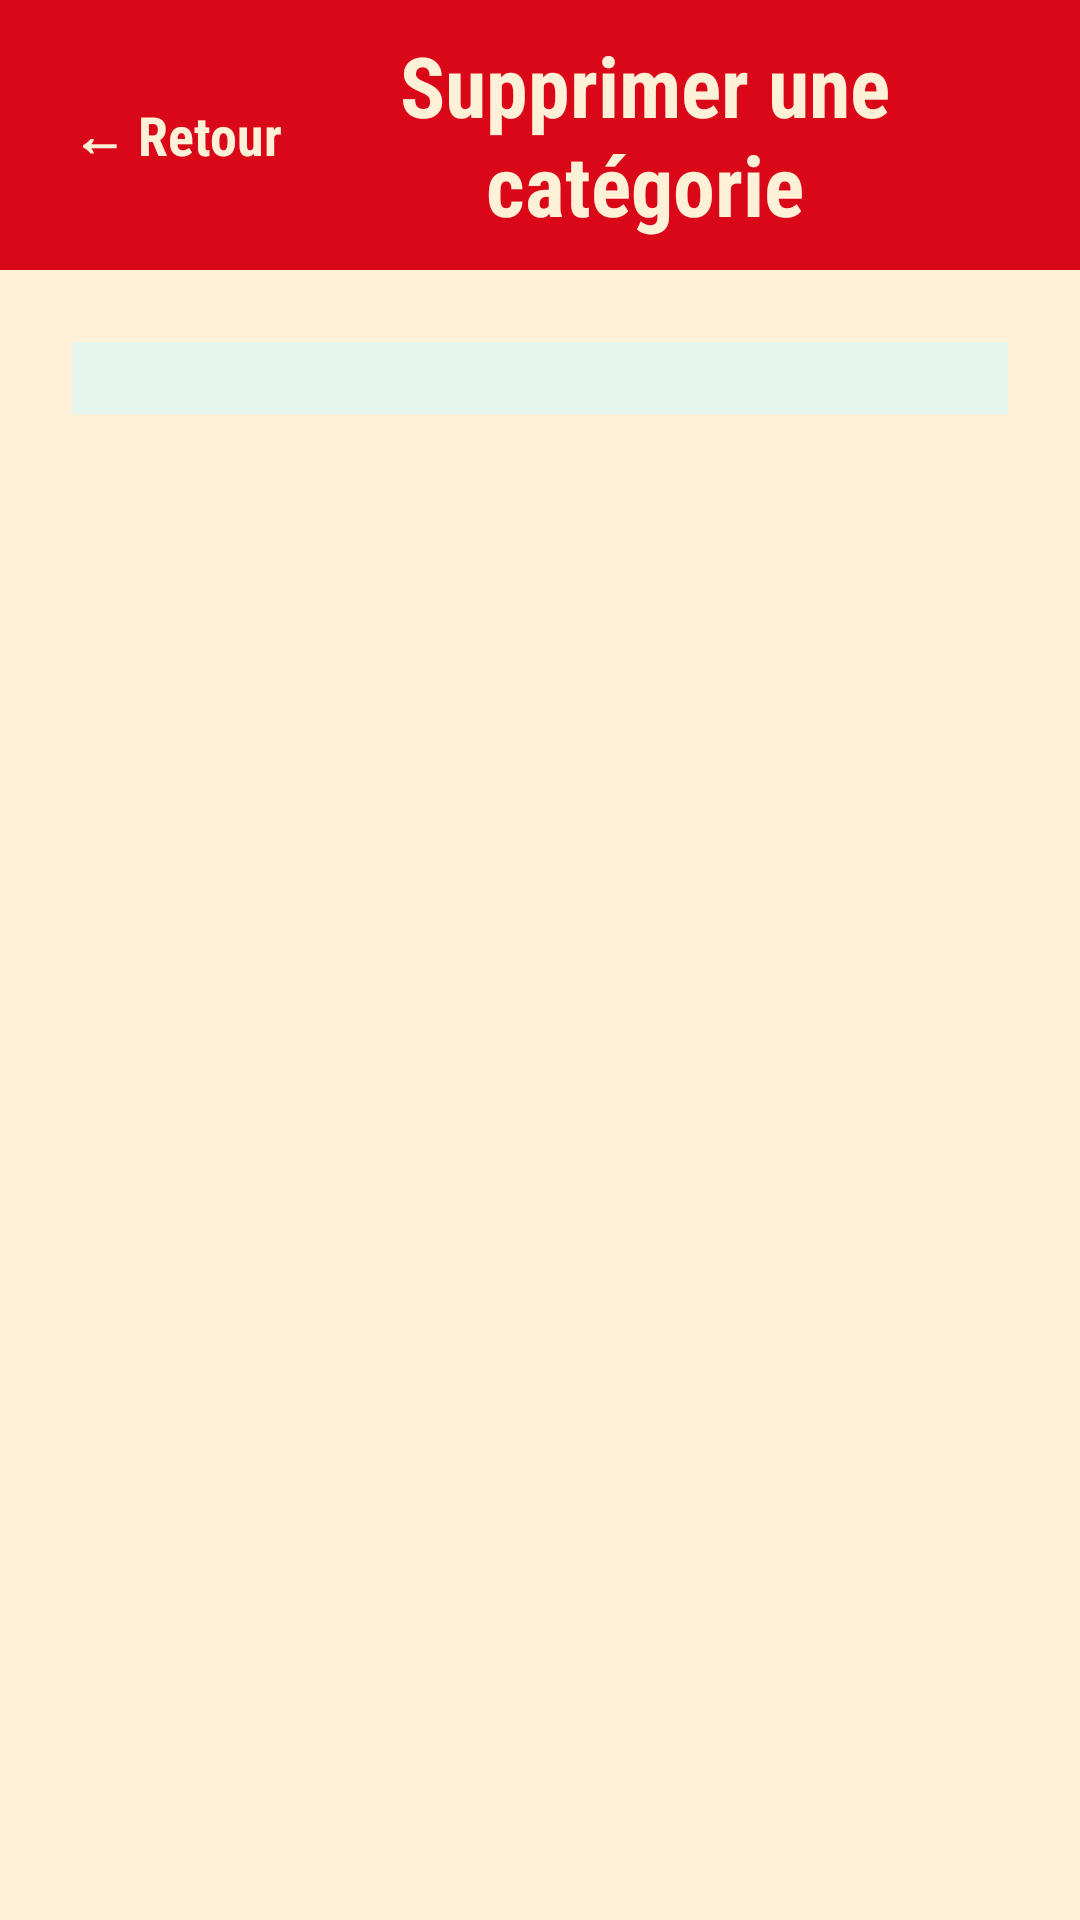

Here is an Android app screen rendered from its layout file. Give the layout XML and the strings, colors and styles it references.
<!-- AndroidManifest.xml: application theme Theme.HACCP -->
<!-- res/layout/activity_supprimer_categories.xml -->
<?xml version="1.0" encoding="utf-8"?>
<ScrollView
    xmlns:android="http://schemas.android.com/apk/res/android"
    android:id="@+id/layoutSupprimerCategorie"
    android:layout_width="match_parent"
    android:layout_height="match_parent"
    android:background="#FFF0D8"
    android:fillViewport="true">

    <LinearLayout
        android:layout_width="match_parent"
        android:layout_height="match_parent"
        android:orientation="vertical">

        

        <LinearLayout
            android:layout_width="match_parent"
            android:layout_height="90dp"
            android:background="#D90718"
            android:gravity="center_vertical"
            android:paddingStart="24dp"
            android:paddingEnd="24dp">

            <TextView
                android:id="@+id/textRetour"
                android:layout_width="wrap_content"
                android:layout_height="wrap_content"
                android:text="← Retour"
                android:textSize="18sp"
                android:textStyle="bold"
                android:textColor="#FFF0D8"
                android:fontFamily="sans-serif-condensed" />

            <TextView
                android:id="@+id/textTitreSupprimerCategorie"
                android:layout_width="0dp"
                android:layout_height="wrap_content"
                android:layout_weight="1"
                android:gravity="center"
                android:text="Supprimer une catégorie"
                android:textSize="28sp"
                android:textStyle="bold"
                android:textColor="#FFF0D8"
                android:fontFamily="sans-serif-condensed" />

        </LinearLayout>

        

        <LinearLayout
            android:layout_width="match_parent"
            android:layout_height="wrap_content"
            android:orientation="vertical"
            android:padding="24dp">

            <androidx.recyclerview.widget.RecyclerView
                android:id="@+id/recyclerCategories"
                android:layout_width="match_parent"
                android:layout_height="wrap_content"
                android:background="#E6F4EE"
                android:padding="12dp"
                android:clipToPadding="false"
                android:nestedScrollingEnabled="false" />

        </LinearLayout>

    </LinearLayout>

</ScrollView>
<!-- resources referenced by this layout -->
<resources>
  <style name="Theme.HACCP" parent="Base.Theme.HACCP" />
  <style name="Base.Theme.HACCP" parent="Theme.Material3.DayNight.NoActionBar">
          <item name="android:statusBarColor">#D90718</item>
          
          
      </style>
</resources>
